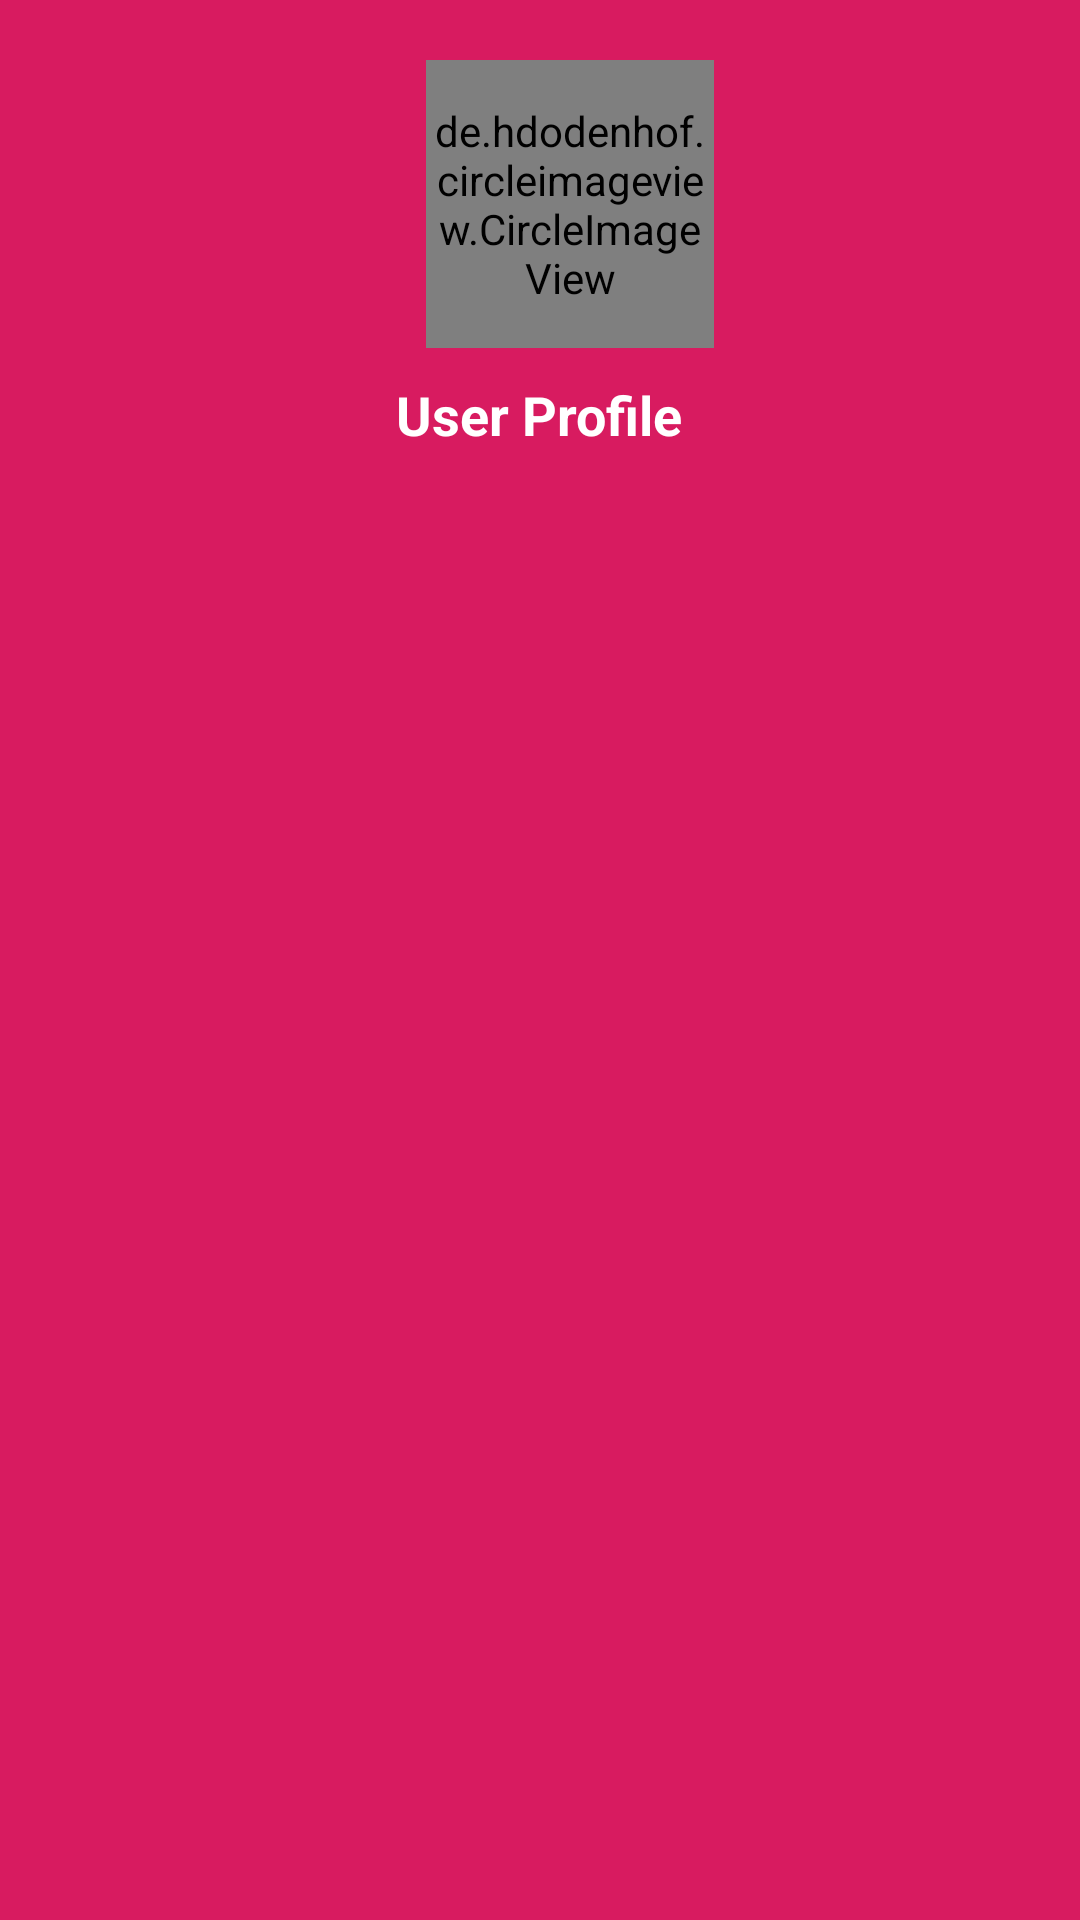

This screen was rendered from an Android layout file. Write that file and the resources it references.
<!-- AndroidManifest.xml: application theme AppTheme -->
<!-- res/layout/nav_header.xml -->
<?xml version="1.0" encoding="utf-8"?>
<LinearLayout
    xmlns:android="http://schemas.android.com/apk/res/android"
    android:layout_width="match_parent"
    android:layout_height="170dp"
    android:background="@color/colorAccent"
    android:orientation="vertical"
    android:padding="20dp"
    >
    <de.hdodenhof.circleimageview.CircleImageView
        xmlns:app="http://schemas.android.com/apk/res-auto"
        android:id="@+id/profile_image"
        android:layout_width="96dp"
        android:layout_height="96dp"
        android:layout_marginLeft="10dp"
        android:layout_gravity="center"
        android:src="@drawable/user1"
        app:civ_border_width="2dp"
        app:civ_border_color="#FF000000"/>

    <TextView
        android:id="@+id/txtFullName"
        android:layout_width="wrap_content"
        android:layout_height="wrap_content"

         android:layout_gravity="center"
        android:text="User Profile"
        android:textColor="@android:color/white"
        android:textStyle="bold"
        android:paddingTop="10dp"
        android:textSize="18sp"
        />




</LinearLayout>
<!-- resources referenced by this layout -->
<resources>
  <color name="colorAccent">#D81B60</color>
  <!-- drawable user1: png bitmap (drawable, 11518 bytes) -->
  <style name="AppTheme" parent="Theme.AppCompat.Light.DarkActionBar">
          
          <item name="colorAccent">@color/colorAccent</item>
  
          <item name="colorPrimaryDark">@color/colorPrimaryDark</item>
          <item name="colorPrimary">@color/colorPrimary</item>
      </style>
  <color name="colorPrimaryDark">#00574B</color>
  <color name="colorPrimary">#008577</color>
</resources>
